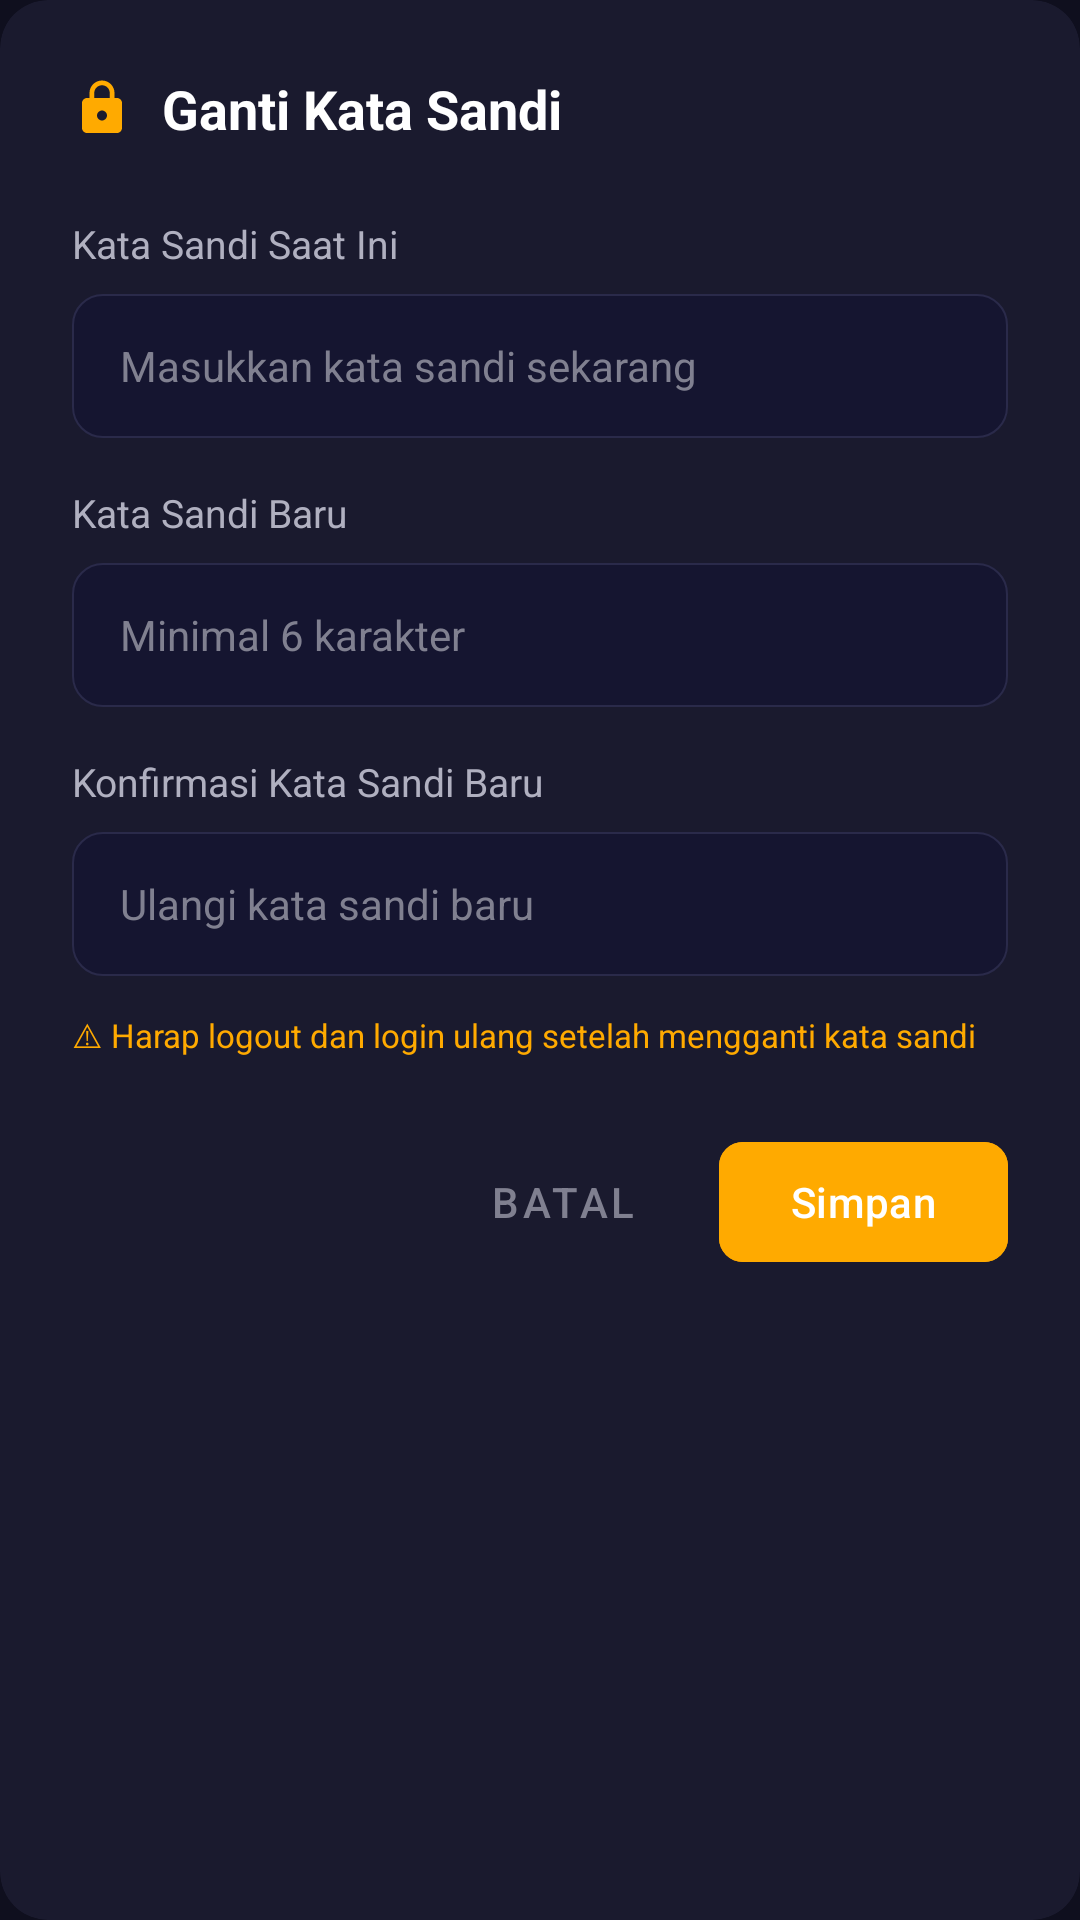

This screen was rendered from an Android layout file. Write that file and the resources it references.
<!-- AndroidManifest.xml: application theme Theme.RentEase -->
<!-- res/layout/dialog_change_password.xml -->
<?xml version="1.0" encoding="utf-8"?>
<androidx.cardview.widget.CardView xmlns:android="http://schemas.android.com/apk/res/android"
    xmlns:app="http://schemas.android.com/apk/res-auto"
    android:layout_width="match_parent"
    android:layout_height="wrap_content"
    app:cardCornerRadius="16dp"
    app:cardBackgroundColor="@color/tech_card_bg"
    app:cardElevation="0dp">

    <LinearLayout
        android:layout_width="match_parent"
        android:layout_height="wrap_content"
        android:orientation="vertical"
        android:padding="24dp">

        
        <LinearLayout
            android:layout_width="match_parent"
            android:layout_height="wrap_content"
            android:orientation="horizontal"
            android:gravity="center_vertical"
            android:layout_marginBottom="24dp">

            <ImageView
                android:layout_width="20dp"
                android:layout_height="20dp"
                android:layout_marginEnd="10dp"
                android:src="@drawable/ic_lock"
                android:tint="@color/warning_color"
                android:contentDescription="Lock" />

            <TextView
                android:layout_width="0dp"
                android:layout_height="wrap_content"
                android:layout_weight="1"
                android:text="Ganti Kata Sandi"
                android:textColor="@color/white"
                android:textSize="18sp"
                android:textStyle="bold" />

        </LinearLayout>

        
        <TextView
            android:layout_width="wrap_content"
            android:layout_height="wrap_content"
            android:layout_marginBottom="8dp"
            android:text="Kata Sandi Saat Ini"
            android:textColor="@color/text_light"
            android:textSize="13sp" />

        <EditText
            android:id="@+id/et_current_password"
            android:layout_width="match_parent"
            android:layout_height="48dp"
            android:layout_marginBottom="16dp"
            android:background="@drawable/bg_search_bar"
            android:hint="Masukkan kata sandi sekarang"
            android:inputType="textPassword"
            android:paddingHorizontal="16dp"
            android:textColor="@color/white"
            android:textColorHint="@color/text_hint"
            android:textSize="14sp" />

        
        <TextView
            android:layout_width="wrap_content"
            android:layout_height="wrap_content"
            android:layout_marginBottom="8dp"
            android:text="Kata Sandi Baru"
            android:textColor="@color/text_light"
            android:textSize="13sp" />

        <EditText
            android:id="@+id/et_new_password"
            android:layout_width="match_parent"
            android:layout_height="48dp"
            android:layout_marginBottom="16dp"
            android:background="@drawable/bg_search_bar"
            android:hint="Minimal 6 karakter"
            android:inputType="textPassword"
            android:paddingHorizontal="16dp"
            android:textColor="@color/white"
            android:textColorHint="@color/text_hint"
            android:textSize="14sp" />

        
        <TextView
            android:layout_width="wrap_content"
            android:layout_height="wrap_content"
            android:layout_marginBottom="8dp"
            android:text="Konfirmasi Kata Sandi Baru"
            android:textColor="@color/text_light"
            android:textSize="13sp" />

        <EditText
            android:id="@+id/et_confirm_password"
            android:layout_width="match_parent"
            android:layout_height="48dp"
            android:layout_marginBottom="8dp"
            android:background="@drawable/bg_search_bar"
            android:hint="Ulangi kata sandi baru"
            android:inputType="textPassword"
            android:paddingHorizontal="16dp"
            android:textColor="@color/white"
            android:textColorHint="@color/text_hint"
            android:textSize="14sp" />

        
        <TextView
            android:layout_width="match_parent"
            android:layout_height="wrap_content"
            android:layout_marginBottom="24dp"
            android:layout_marginTop="4dp"
            android:text="⚠ Harap logout dan login ulang setelah mengganti kata sandi"
            android:textColor="@color/warning_color"
            android:textSize="11sp" />

        
        <LinearLayout
            android:layout_width="match_parent"
            android:layout_height="wrap_content"
            android:gravity="end"
            android:orientation="horizontal">

            <com.google.android.material.button.MaterialButton
                android:id="@+id/btn_cancel_password"
                style="@style/Widget.MaterialComponents.Button.TextButton"
                android:layout_width="wrap_content"
                android:layout_height="wrap_content"
                android:layout_marginEnd="8dp"
                android:text="Batal"
                android:textColor="@color/text_hint" />

            <com.google.android.material.button.MaterialButton
                android:id="@+id/btn_save_password"
                android:layout_width="wrap_content"
                android:layout_height="wrap_content"
                android:backgroundTint="@color/warning_color"
                android:text="Simpan"
                android:textColor="@color/white"
                app:cornerRadius="8dp" />

        </LinearLayout>

    </LinearLayout>

</androidx.cardview.widget.CardView>
<!-- resources referenced by this layout -->
<resources>
  <color name="tech_card_bg">#1a1a2e</color>
  <color name="text_hint">#808090</color>
  <color name="text_light">#b0b0c0</color>
  <color name="warning_color">#ffaa00</color>
  <color name="white">#FFFFFFFF</color>
  <!-- drawable bg_search_bar (drawable) -->
  <?xml version="1.0" encoding="utf-8"?>
  <shape xmlns:android="http://schemas.android.com/apk/res/android"
      android:shape="rectangle">
      <solid android:color="#151530" />
      <corners android:radius="10dp" />
      <stroke
          android:width="0.5dp"
          android:color="#2a2a4a" />
  </shape>
  <!-- drawable ic_lock (drawable) -->
  <vector xmlns:android="http://schemas.android.com/apk/res/android"
      android:width="24dp"
      android:height="24dp"
      android:viewportWidth="24"
      android:viewportHeight="24">
      <path
          android:fillColor="@android:color/white"
          android:pathData="M18,8h-1V6c0-2.76-2.24-5-5-5S7,3.24 7,6v2H6c-1.1,0-2,0.9-2,2v10c0,1.1 0.9,2 2,2h12c1.1,0 2,-0.9 2,-2V10C20,8.9 19.1,8 18,8zM12,17c-1.1,0-2,-0.9-2,-2s0.9,-2 2,-2 2,0.9 2,2-0.9,2-2,2zM15.1,8H8.9V6c0,-1.71 1.39,-3.1 3.1,-3.1 1.71,0 3.1,1.39 3.1,3.1V8z"/>
  </vector>
  <style name="Theme.RentEase" parent="Base.Theme.RentEase" />
  <style name="Base.Theme.RentEase" parent="Theme.Material3.Dark.NoActionBar">
          
          <item name="colorPrimary">@color/primary_color</item>
          <item name="colorPrimaryContainer">@color/primary_dark</item>
          <item name="colorPrimaryInverse">@color/primary_accent</item>
          <item name="colorSecondary">@color/primary_light</item>
          <item name="colorSecondaryContainer">@color/tech_surface</item>
          <item name="colorTertiary">@color/primary_color</item>
          <item name="colorTertiaryContainer">@color/tech_card_bg</item>
          
          
          <item name="android:colorBackground">@color/tech_dark_bg</item>
          <item name="colorSurfaceDim">@color/tech_navy</item>
          <item name="colorSurface">@color/tech_card_bg</item>
          <item name="colorSurfaceVariant">@color/tech_surface</item>
          <item name="colorSurfaceInverse">@color/white</item>
          
          
          <item name="colorOnPrimary">@color/tech_dark_bg</item>
          <item name="colorOnPrimaryContainer">@color/primary_color</item>
          <item name="colorOnSecondary">@color/tech_dark_bg</item>
          <item name="colorOnSecondaryContainer">@color/primary_light</item>
          <item name="colorOnTertiary">@color/tech_dark_bg</item>
          <item name="colorOnTertiaryContainer">@color/primary_color</item>
          <item name="colorOnBackground">@color/text_dark</item>
          <item name="colorOnSurface">@color/text_dark</item>
          <item name="colorOnSurfaceVariant">@color/text_light</item>
      </style>
  <color name="primary_color">#00d9ff</color>
  <color name="primary_dark">#007a99</color>
  <color name="primary_accent">#1a1a2e</color>
  <color name="primary_light">#4dffff</color>
  <color name="tech_surface">#262641</color>
  <color name="tech_dark_bg">#0f0f1e</color>
  <color name="tech_navy">#16213e</color>
  <color name="text_dark">#ffffff</color>
</resources>
